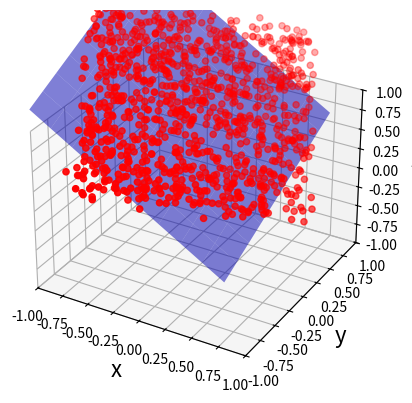

Reproduce this figure in Python.
import math

import numpy as np
import matplotlib.pyplot as plt
from mpl_toolkits.mplot3d import Axes3D
from scipy.spatial.transform import Rotation
# %matplotlib inline
# 法線ベクトル及びオフセット値

def sample():
  A = 0.0; B = 0.0; C = 1.0; D = -1.0
  # point cloud 作成
  points = []
  for x in np.arange(0, 10, 0.1):
    for y in np.arange(0, 10, 0.1):
      for z in np.arange(0, 10, 0.1):
        if(A*x + B*y + C*z + D ==0):
          points.append([x, y, z])
  points = np.asarray(points).T
  # points = np.asarray(points).T
  # グラフ表示
  fig = plt.figure()
  ax = fig.add_subplot(111, projection = '3d')
  ax.set_xlabel("X")
  ax.set_ylabel("Y")
  ax.set_zlabel("Z")
  ax.plot(points[0],points[1],points[2])
  plt.show()

def main():
  #xy平面を作成
  x = 2 * np.random.rand(1000) - 1
  y = 2 * np.random.rand(1000) - 1
  z = 0

  size = len(x)
  origin_face = np.zeros([size, 3])

  for i in range(size):
    origin_face[i] = np.array([x[i], y[i], z])
  
  # fig = plt.figure()
  # ax = fig.add_subplot(111, projection = '3d')
  # ax.set_xlabel("X")
  # ax.set_ylabel("Y")
  # ax.set_zlabel("Z")
  # ax.scatter3D(origin_face[:, 0], origin_face[:, 1], origin_face[:, 2])
  # plt.show()

  #座標変換
  axis = np.array([1, 1, 1])
  theta = math.radians(45)
  rotvec = axis * theta / np.linalg.norm(axis * theta)
  t = np.array([0, 0, 1])

  R = Rotation.from_rotvec(rotvec)
  face = np.dot(R.as_matrix(), origin_face.T) + np.tile(np.array(t), (1000, 1)).T
  face = face.T

  face += np.random.normal(0, 0.05, (1000, 3))

  fig = plt.figure()
  ax = fig.add_subplot(111, projection = '3d')
  ax.set_xlabel("X")
  ax.set_ylabel("Y")
  ax.set_zlabel("Z")
  ax.scatter3D(face[:, 0], face[:, 1], face[:, 2], color = 'red')
  # plt.show()

  pred_plane = ransac(face)

  # fig = plt.figure(figsize = (8, 6))
  # ax = fig.add_subplot(111, projection='3d')

  # x,y,z軸の範囲
  xr = [-1, 1]
  yr = [-1, 1]
  zr = [-1, 1]

  plot_plane(ax, pred_plane, xr, yr, zr)
  plt.show()

def ransac(points,
            n = 5,
            k = 100,
            t = 0.15,
            d = 500):
  good_models = []
  good_model_errors = []
  iterations = 0
  max_num_inliner = 0
  while iterations < k:
      sample = points[np.random.choice(len(points), n)]
      param = face_detect(sample)

      num_inliner = 0
      for i in range(len(points)):
        dist = calc_distance(points[i], param)
        if dist <= t:
          num_inliner += 1
      
      if max_num_inliner < num_inliner:
        good_model = param
        max_num_inliner = num_inliner

      if max_num_inliner > d:
        break

      iterations += 1
  
  print(max_num_inliner)

  return good_model

def face_detect(data):
  #dataから最小二乗法で平面を近似する
  A = data
  b = data[:, 2] * -1
  for i in range(len(A)):
    A[i, 2] = 1
  
  temp = np.dot(A.T, A)
  temp = np.dot(np.linalg.inv(temp), A.T)
  x = np.dot(temp, b)

  return np.array([x[0], x[1], 1, x[2]])

def calc_distance(point, param):
  #点と平面の距離を計算する
  return np.linalg.norm(point[0]*param[0] + point[1]*param[1] + point[2]*param[2] + param[3]) / np.linalg.norm(param[:3])

def plot_plane(axes, param, xrange, yrange, zrange,
               pcolor="blue", alpha=0.5):
    # px+qy+rz+s=0をプロットする関数
    # axes：サブプロット
    # param：p,q,r,sのリストまたはタプルなど
    # xrange,yrange,zrange：x軸,y軸,z軸の範囲
    # pcolor,alpha：平面の色,透明度

    # 軸ラベルの設定
    axes.set_xlabel("x", fontsize = 16)
    axes.set_ylabel("y", fontsize = 16)
    axes.set_zlabel("z", fontsize = 16)

    # 軸範囲の設定
    axes.set_xlim(xrange[0], xrange[1])
    axes.set_ylim(yrange[0], yrange[1])
    axes.set_zlim(zrange[0], zrange[1])

    # 格子点の作成
    x = np.arange(xrange[0], xrange[1], 0.2)
    y = np.arange(yrange[0], yrange[1], 0.2)
    xx, yy = np.meshgrid(x, y)

    # 平面の方程式
    zz = -(param[0]*xx + param[1]*yy + param[3]) / param[2]

    # 平面をプロット
    axes.plot_surface(xx, yy, zz, color=pcolor, alpha=alpha)

def test():
  x = 2 * np.random.rand(1000) - 1
  y = 2 * np.random.rand(1000) - 1
  z = 1

  size = len(x)
  origin_face = np.zeros([size, 3])

  for i in range(size):
    origin_face[i] = np.array([x[i], y[i], z])

  param = face_detect(origin_face)
  # param = [face[0], face[1], 1, face[2]]

  # FigureとAxes
  fig = plt.figure(figsize = (8, 6))
  ax = fig.add_subplot(111, projection='3d')

  # x,y,z軸の範囲
  xr = [-5, 5]
  yr = [-5, 5]
  zr = [-5, 5]

  # p,q,r,sを設定
  # param = [2, -1, 3, 0]

  # 平面2x-y+3z=0をプロット
  plot_plane(ax, param, xr, yr, zr)
  plt.show()

  print(calc_distance(np.array([0, 0, 0]), param))

if __name__ == "__main__":
  main()
  # test()